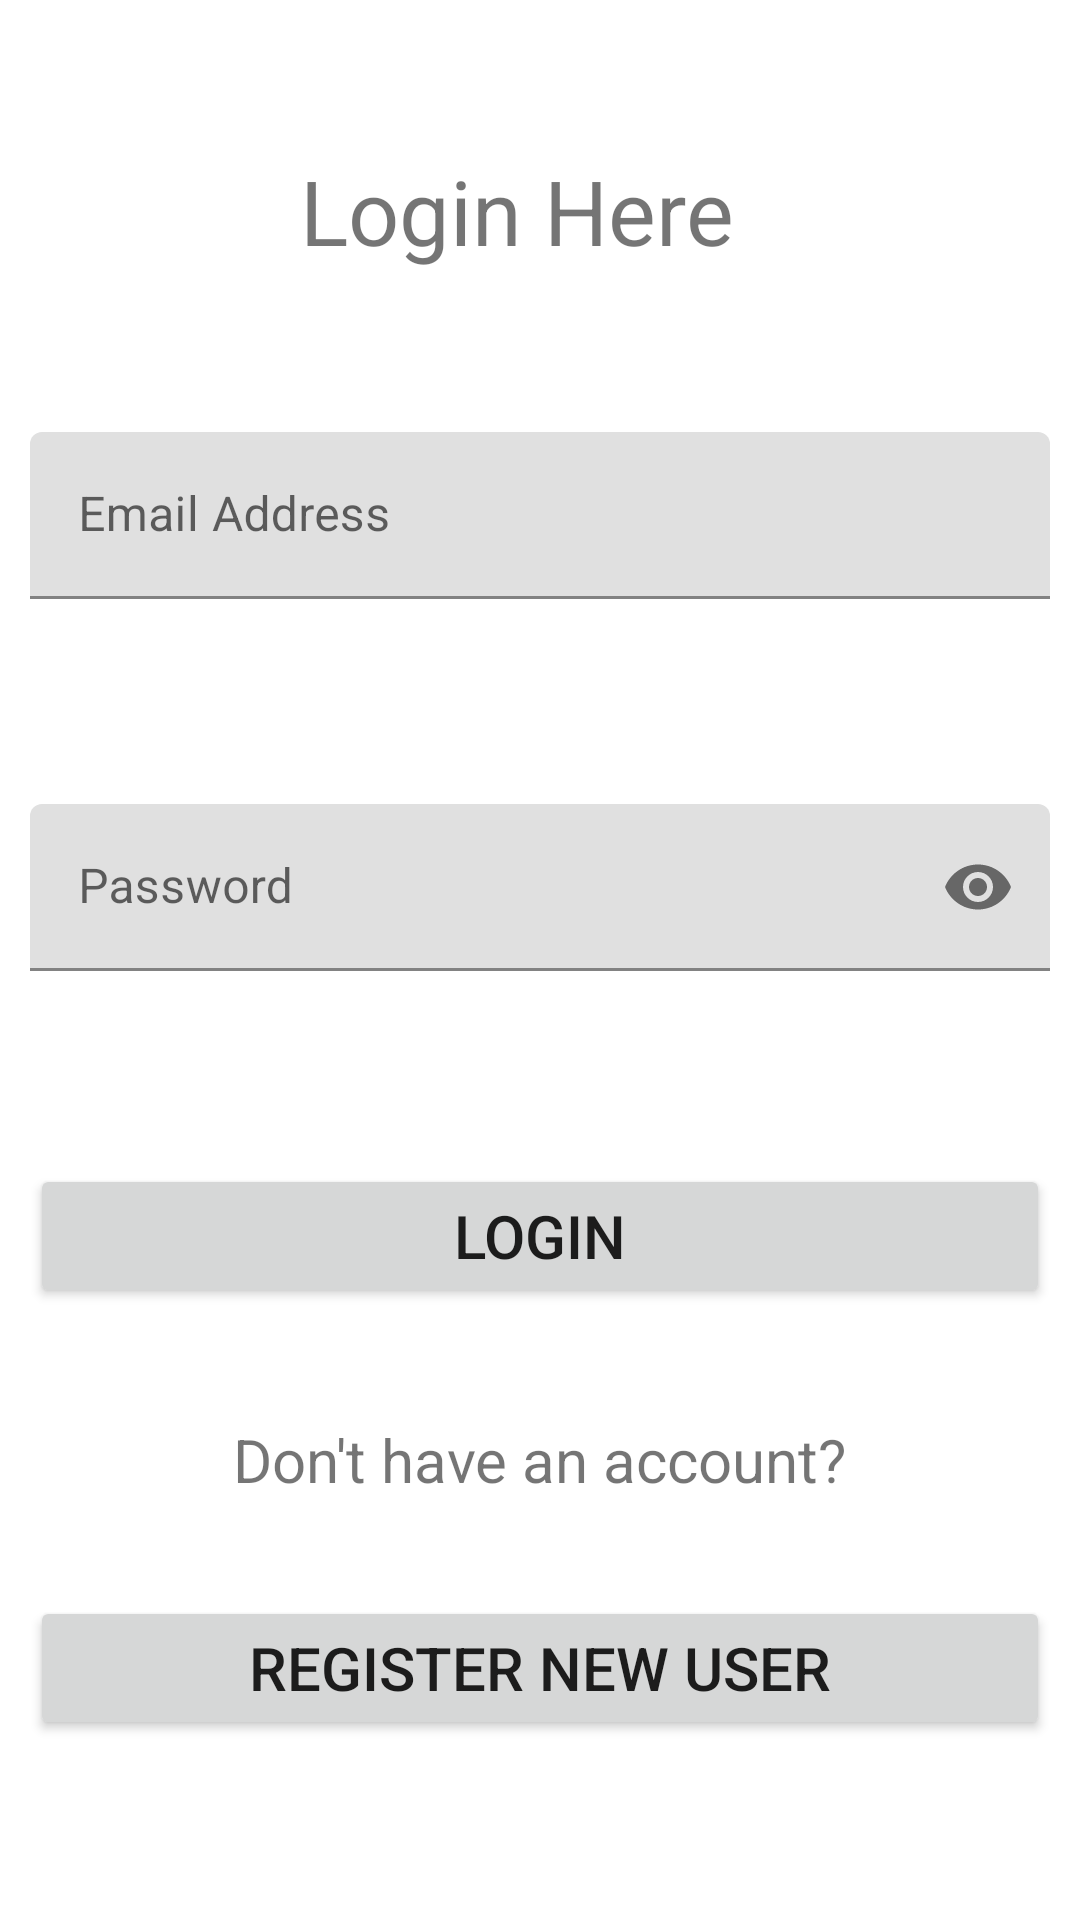

Write the Android layout XML for this screen, with the resource values it uses.
<!-- AndroidManifest.xml: application theme Theme.FirebaseDemo -->
<!-- res/layout/activity_login.xml -->
<?xml version="1.0" encoding="utf-8"?>

<androidx.constraintlayout.widget.ConstraintLayout xmlns:android="http://schemas.android.com/apk/res/android"
    xmlns:app="http://schemas.android.com/apk/res-auto"
    xmlns:tools="http://schemas.android.com/tools"
    android:layout_width="match_parent"
    android:layout_height="match_parent"
    tools:context=".RegisterActivity">

    <TextView
        android:id="@+id/textView2"
        android:layout_width="wrap_content"
        android:layout_height="wrap_content"
        android:layout_marginLeft="100dp"
        android:layout_marginTop="50dp"
        android:text="Login Here"
        android:textSize="30dp"
        app:layout_constraintStart_toStartOf="parent"
        app:layout_constraintTop_toTopOf="parent" />


    <com.google.android.material.textfield.TextInputLayout
        android:id="@+id/textinput1"
        android:layout_width="0dp"
        android:layout_height="wrap_content"
        android:layout_marginLeft="10dp"
        android:layout_marginTop="144dp"
        android:layout_marginRight="10dp"
        app:layout_constraintEnd_toEndOf="parent"
        app:layout_constraintStart_toStartOf="parent"
        app:layout_constraintTop_toTopOf="parent">

        <com.google.android.material.textfield.TextInputEditText
            android:id="@+id/email"
            android:layout_width="match_parent"
            android:layout_height="match_parent"
            android:hint="Email Address"
            android:inputType="textEmailAddress" />


    </com.google.android.material.textfield.TextInputLayout>

    <com.google.android.material.textfield.TextInputLayout
        android:id="@+id/textinput2"
        android:layout_width="0dp"
        android:layout_height="wrap_content"
        android:layout_marginLeft="10dp"
        android:layout_marginTop="268dp"
        android:layout_marginRight="10dp"
        app:layout_constraintEnd_toEndOf="parent"
        app:layout_constraintHorizontal_bias="1.0"
        app:layout_constraintStart_toStartOf="parent"
        app:layout_constraintTop_toTopOf="parent"
        app:passwordToggleEnabled="true">

        <com.google.android.material.textfield.TextInputEditText
            android:id="@+id/password"
            android:layout_width="match_parent"
            android:layout_height="match_parent"
            android:hint="Password"
            android:inputType="textPassword" />
    </com.google.android.material.textfield.TextInputLayout>


    <Button
        android:id="@+id/login"
        android:layout_width="0dp"
        android:layout_height="wrap_content"
        android:layout_marginLeft="10dp"
        android:layout_marginTop="120dp"
        android:layout_marginRight="10dp"
        android:padding="10dp"
        android:text="Login"
        android:textSize="20dp"
        app:layout_constraintCircleRadius="25dp"
        app:layout_constraintEnd_toEndOf="parent"
        app:layout_constraintHorizontal_bias="0.0"
        app:layout_constraintStart_toStartOf="parent"
        app:layout_constraintTop_toTopOf="@+id/textinput2" />

    <TextView
        android:id="@+id/textView"
        android:layout_width="wrap_content"
        android:layout_height="wrap_content"
        android:layout_marginTop="37dp"
        android:text="Don't have an account?"
        android:textSize="20dp"
        app:layout_constraintEnd_toEndOf="parent"
        app:layout_constraintStart_toStartOf="parent"
        app:layout_constraintTop_toBottomOf="@+id/login" />

    <Button
        android:id="@+id/registerActivity"
        android:layout_width="0dp"
        android:layout_height="wrap_content"
        android:layout_marginLeft="10dp"
        android:layout_marginTop="144dp"
        android:layout_marginRight="10dp"
        android:padding="10dp"
        android:text="Register New User"
        android:textSize="20dp"
        app:layout_constraintCircleRadius="25dp"
        app:layout_constraintEnd_toEndOf="parent"
        app:layout_constraintHorizontal_bias="0.157"
        app:layout_constraintStart_toStartOf="parent"
        app:layout_constraintTop_toTopOf="@+id/login" />

</androidx.constraintlayout.widget.ConstraintLayout>
<!-- resources referenced by this layout -->
<resources>
  <style name="Theme.FirebaseDemo" parent="Theme.MaterialComponents.DayNight.DarkActionBar">
          
          <item name="colorPrimary">@color/purple_500</item>
          <item name="colorPrimaryVariant">@color/purple_700</item>
          <item name="colorOnPrimary">@color/white</item>
          
          <item name="colorSecondary">@color/teal_200</item>
          <item name="colorSecondaryVariant">@color/teal_700</item>
          <item name="colorOnSecondary">@color/black</item>
          
          <item name="android:statusBarColor" tools:targetApi="l">?attr/colorPrimaryVariant</item>
          
      </style>
  <!-- not gathered from this repository: default colours our renderer supplied (Android Studio template values) -->
  <color name="purple_500">#FF6200EE</color>
  <color name="purple_700">#FF3700B3</color>
  <color name="teal_200">#FF03DAC5</color>
  <color name="teal_700">#FF018786</color>
  <color name="black">#FF000000</color>
  <color name="white">#FFFFFFFF</color>
</resources>
